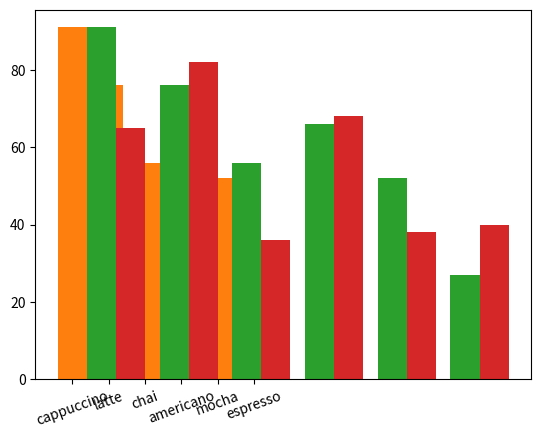

Python code for this plot:
#1
from matplotlib import pyplot as plt

drinks = ["cappuccino", "latte", "chai", "americano", "mocha", "espresso"]
sales =  [91, 76, 56, 66, 52, 27]
plt.bar(range(len(drinks)),
       sales)
plt.show()

#2
from matplotlib import pyplot as plt

drinks = ["cappuccino", "latte", "chai", "americano", "mocha", "espresso"]
sales =  [91, 76, 56, 66, 52, 27]

plt.bar(range(len(drinks)), sales)

ax = plt.subplot()
ax.set_xticks(range(6))
ax.set_xticklabels(drinks,rotation=20)
plt.show()

#3
from matplotlib import pyplot as plt

drinks = ["cappuccino", "latte", "chai", "americano", "mocha", "espresso"]
sales1 =  [91, 76, 56, 66, 52, 27]
sales2 = [65, 82, 36, 68, 38, 40]


n = 1
t = 2
d = 6
w = 0.8
store1_x = [t*element + w*n for element
          in range(d)]

plt.bar(store1_x, sales1)

n = 2
t = 2
d = 6
w = 0.8
store2_x = [t*element + w*n for element
          in range(d)]
plt.bar(store2_x, sales2)
plt.show()